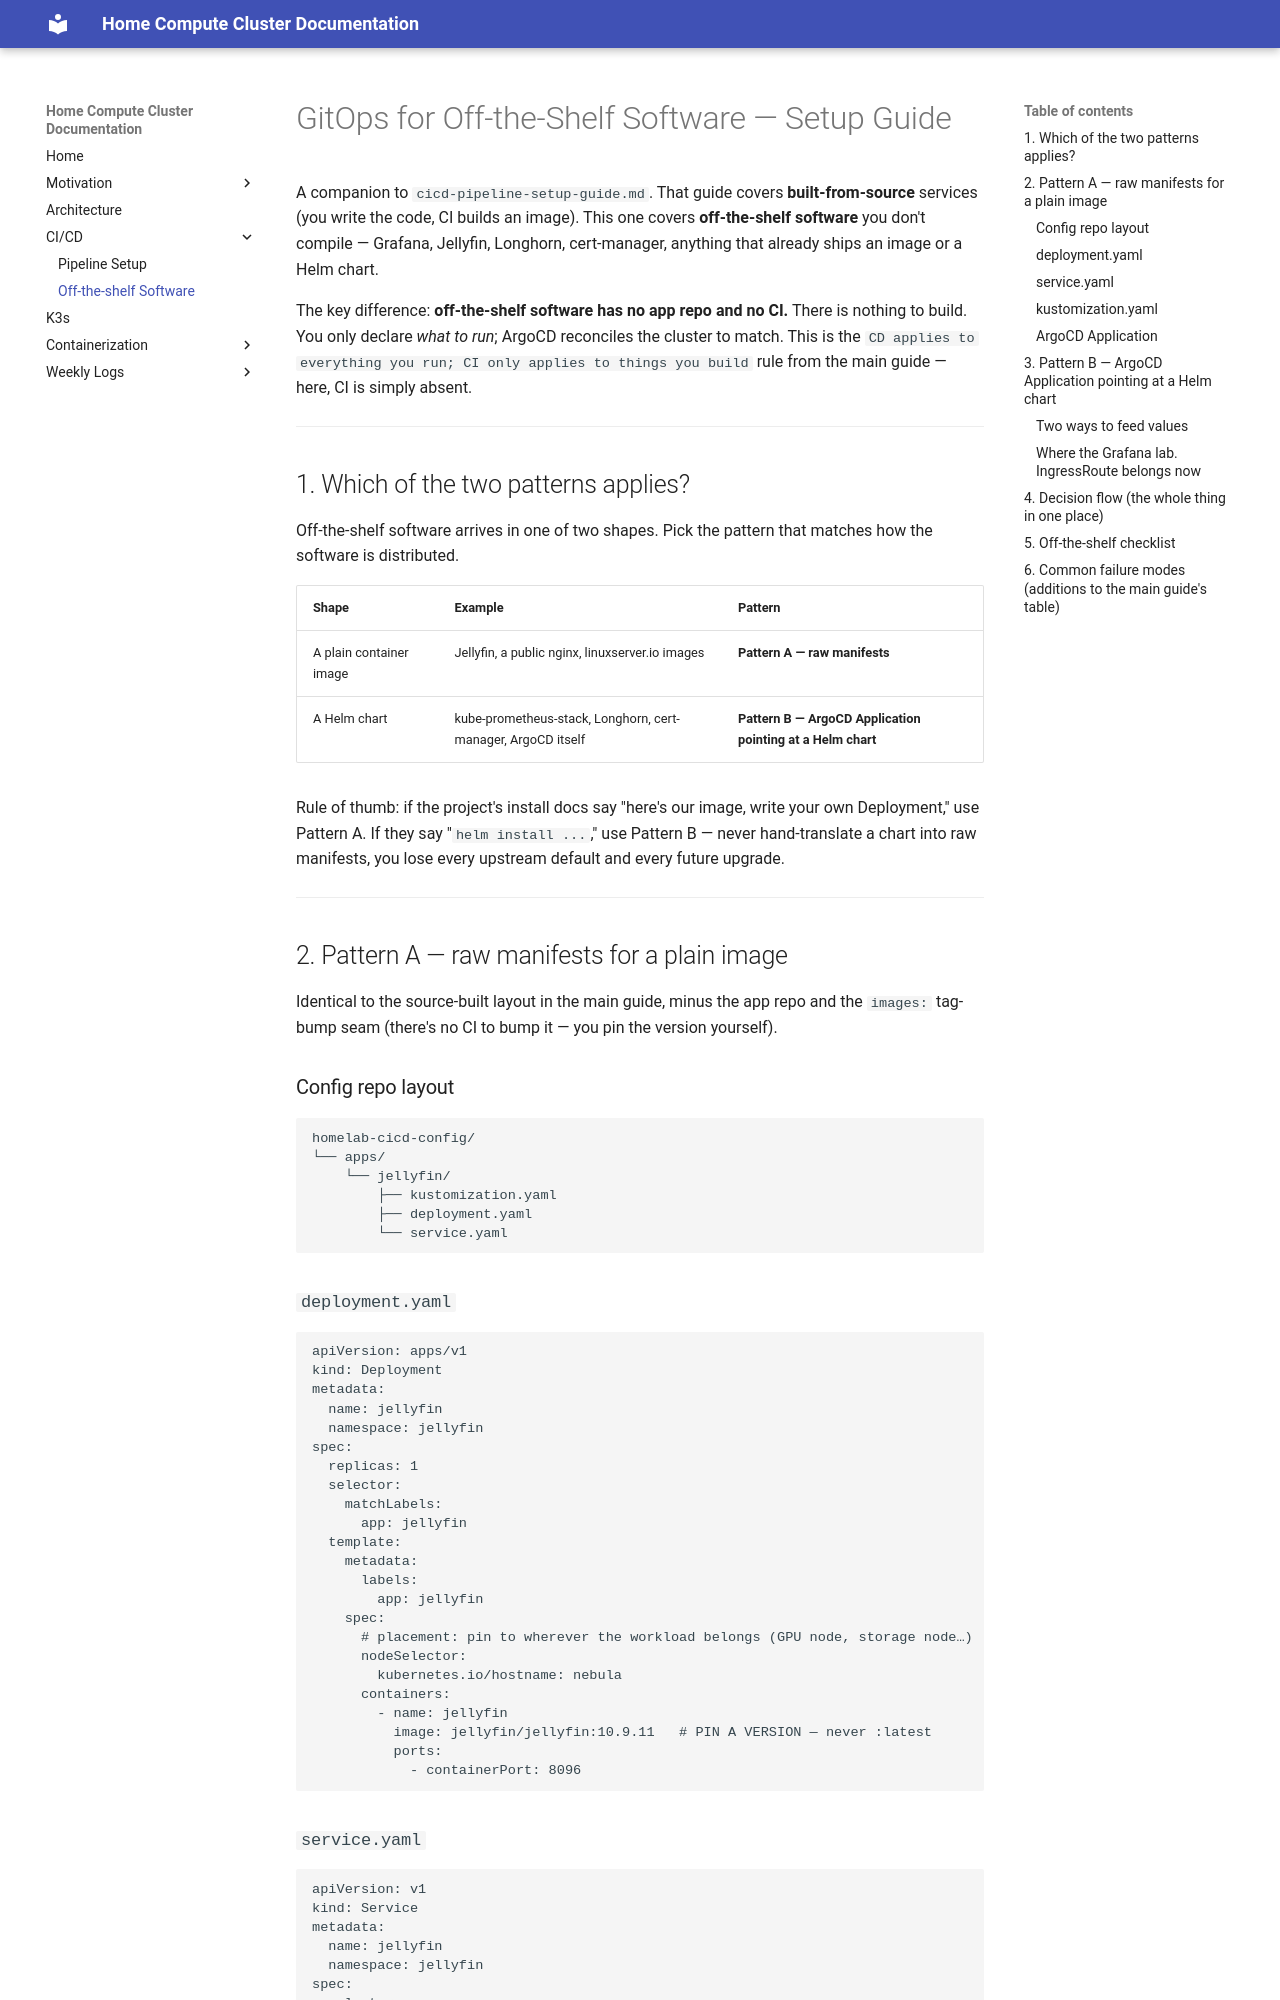

repository: home-compute-cluster/docs · page: CICD/cicd-offtheshelf-software/index.html · generator: mkdocs

# GitOps for Off-the-Shelf Software — Setup Guide

A companion to `cicd-pipeline-setup-guide.md`. That guide covers
**built-from-source** services (you write the code, CI builds an image). This one
covers **off-the-shelf software** you don't compile — Grafana, Jellyfin,
Longhorn, cert-manager, anything that already ships an image or a Helm chart.

The key difference: **off-the-shelf software has no app repo and no CI.** There is
nothing to build. You only declare *what to run*; ArgoCD reconciles the cluster to
match. This is the `CD applies to everything you run; CI only applies to things
you build` rule from the main guide — here, CI is simply absent.

---

## 1. Which of the two patterns applies?

Off-the-shelf software arrives in one of two shapes. Pick the pattern that matches
how the software is distributed.

| Shape | Example | Pattern |
|-------|---------|---------|
| A plain container image | Jellyfin, a public nginx, linuxserver.io images | **Pattern A — raw manifests** |
| A Helm chart | kube-prometheus-stack, Longhorn, cert-manager, ArgoCD itself | **Pattern B — ArgoCD Application pointing at a Helm chart** |

Rule of thumb: if the project's install docs say "here's our image, write your own
Deployment," use Pattern A. If they say "`helm install ...`," use Pattern B — never
hand-translate a chart into raw manifests, you lose every upstream default and
every future upgrade.

---

## 2. Pattern A — raw manifests for a plain image

Identical to the source-built layout in the main guide, minus the app repo and the
`images:` tag-bump seam (there's no CI to bump it — you pin the version yourself).

### Config repo layout
```
homelab-cicd-config/
└── apps/
    └── jellyfin/
        ├── kustomization.yaml
        ├── deployment.yaml
        └── service.yaml
```

### `deployment.yaml`
```yaml
apiVersion: apps/v1
kind: Deployment
metadata:
  name: jellyfin
  namespace: jellyfin
spec:
  replicas: 1
  selector:
    matchLabels:
      app: jellyfin
  template:
    metadata:
      labels:
        app: jellyfin
    spec:
      # placement: pin to wherever the workload belongs (GPU node, storage node…)
      nodeSelector:
        kubernetes.io/hostname: nebula
      containers:
        - name: jellyfin
          image: jellyfin/jellyfin:10.9.11   # PIN A VERSION — never :latest
          ports:
            - containerPort: 8096
```

### `service.yaml`
```yaml
apiVersion: v1
kind: Service
metadata:
  name: jellyfin
  namespace: jellyfin
spec:
  selector:
    app: jellyfin
  ports:
    - port: 8096
      targetPort: 8096
```
